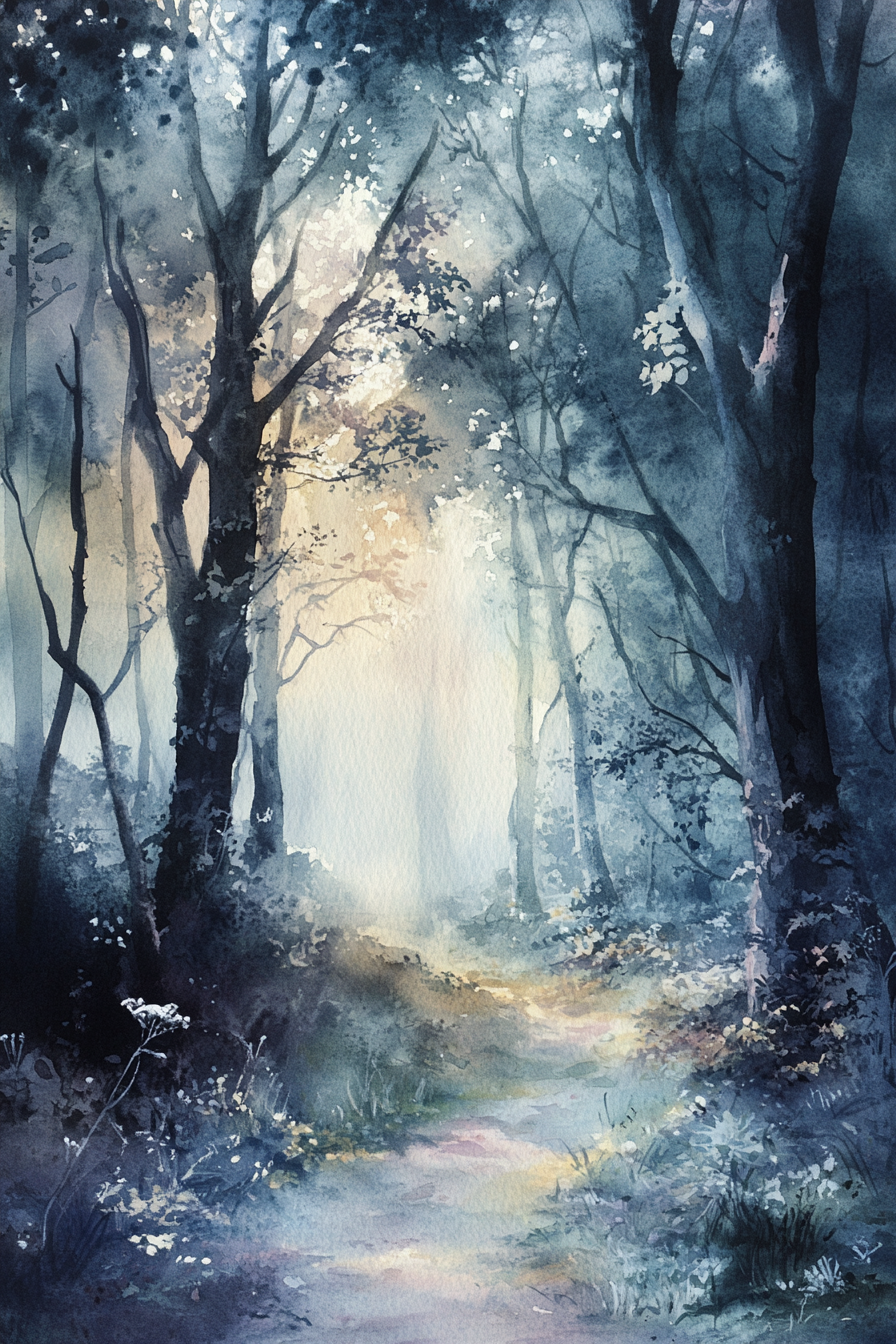
Generation parameters embedded in this image by Midjourney (PNG 'Description' text chunk):
Imagine a watercolor illustration of mystical enchanted woods shrouded in soft, mysterious hues and delicate brushstrokes. Capturing an otherworldly quality, this scene should evoke a sense of wonder and exploration, where the boundary between reality and fantasy blurs amidst the natural beauty --ar 2:3 --v 6.1 Job ID: 97135a90-0b55-4a12-8491-d97ffc5a5bd8